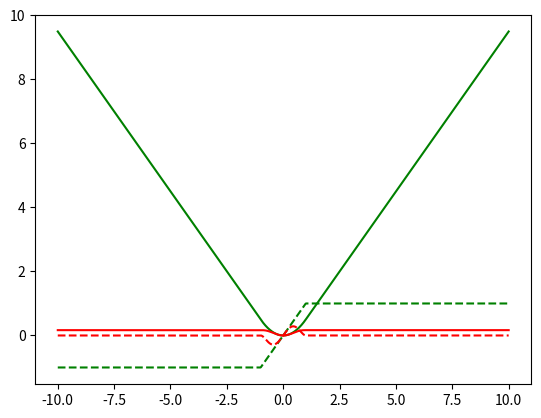

The matplotlib source for this figure:
"""Common Non-Geometric Point Cloud Math.

Includes:
    - Robust loss functions
"""
import numpy as np


def huber(x, delta):
    """Compute huber robust loss function."""
    results = np.zeros(x.shape)
    abs_x = np.fabs(x)

    le = abs_x <= delta
    results[le] = np.square(x[le]) * 0.5
    results[~le] = delta * (abs_x[~le] - (delta * 0.5))

    return results


def dhuber(x, delta):
    """Compute dhuber/dx."""
    results = np.zeros(x.shape)
    abs_x = np.fabs(x)

    le = abs_x <= delta
    results[le] = x[le]
    results[~le] = delta * np.sign(x[~le])

    return results


def tukey(x, c):
    """Compute tukey robust loss function."""
    results = np.zeros(x.shape)
    abs_x = np.fabs(x)

    le = abs_x <= c
    c2_over_6 = (c ** 2) / 6

    inner = 1 - ((x[le] / c) ** 2)
    results[le] = c2_over_6 * (1 - (inner ** 3))
    results[~le] = c2_over_6

    return results


def dtukey(x, c):
    """Compute dtufkey/dx."""
    results = np.zeros(x.shape)
    abs_x = np.fabs(x)

    le = abs_x <= c
    inner = 1 - ((x[le] / c) ** 2)
    results[le] = x[le] * (inner ** 2)
    results[~le] = 0

    return results


def square(x):
    return


def gauss_newton(error):
    assert loss in ['tukey', 'huber', 'square']


if __name__ == '__main__':
    from matplotlib import pyplot as plt
    r = np.linspace(-10, 10, 1000)
    plt.plot(r, huber(r, 1.0), 'g')
    plt.plot(r, dhuber(r, 1.0), 'g--')
    plt.plot(r, tukey(r, 1.0), 'r')
    plt.plot(r, dtukey(r, 1.0), 'r--')
    plt.show()
